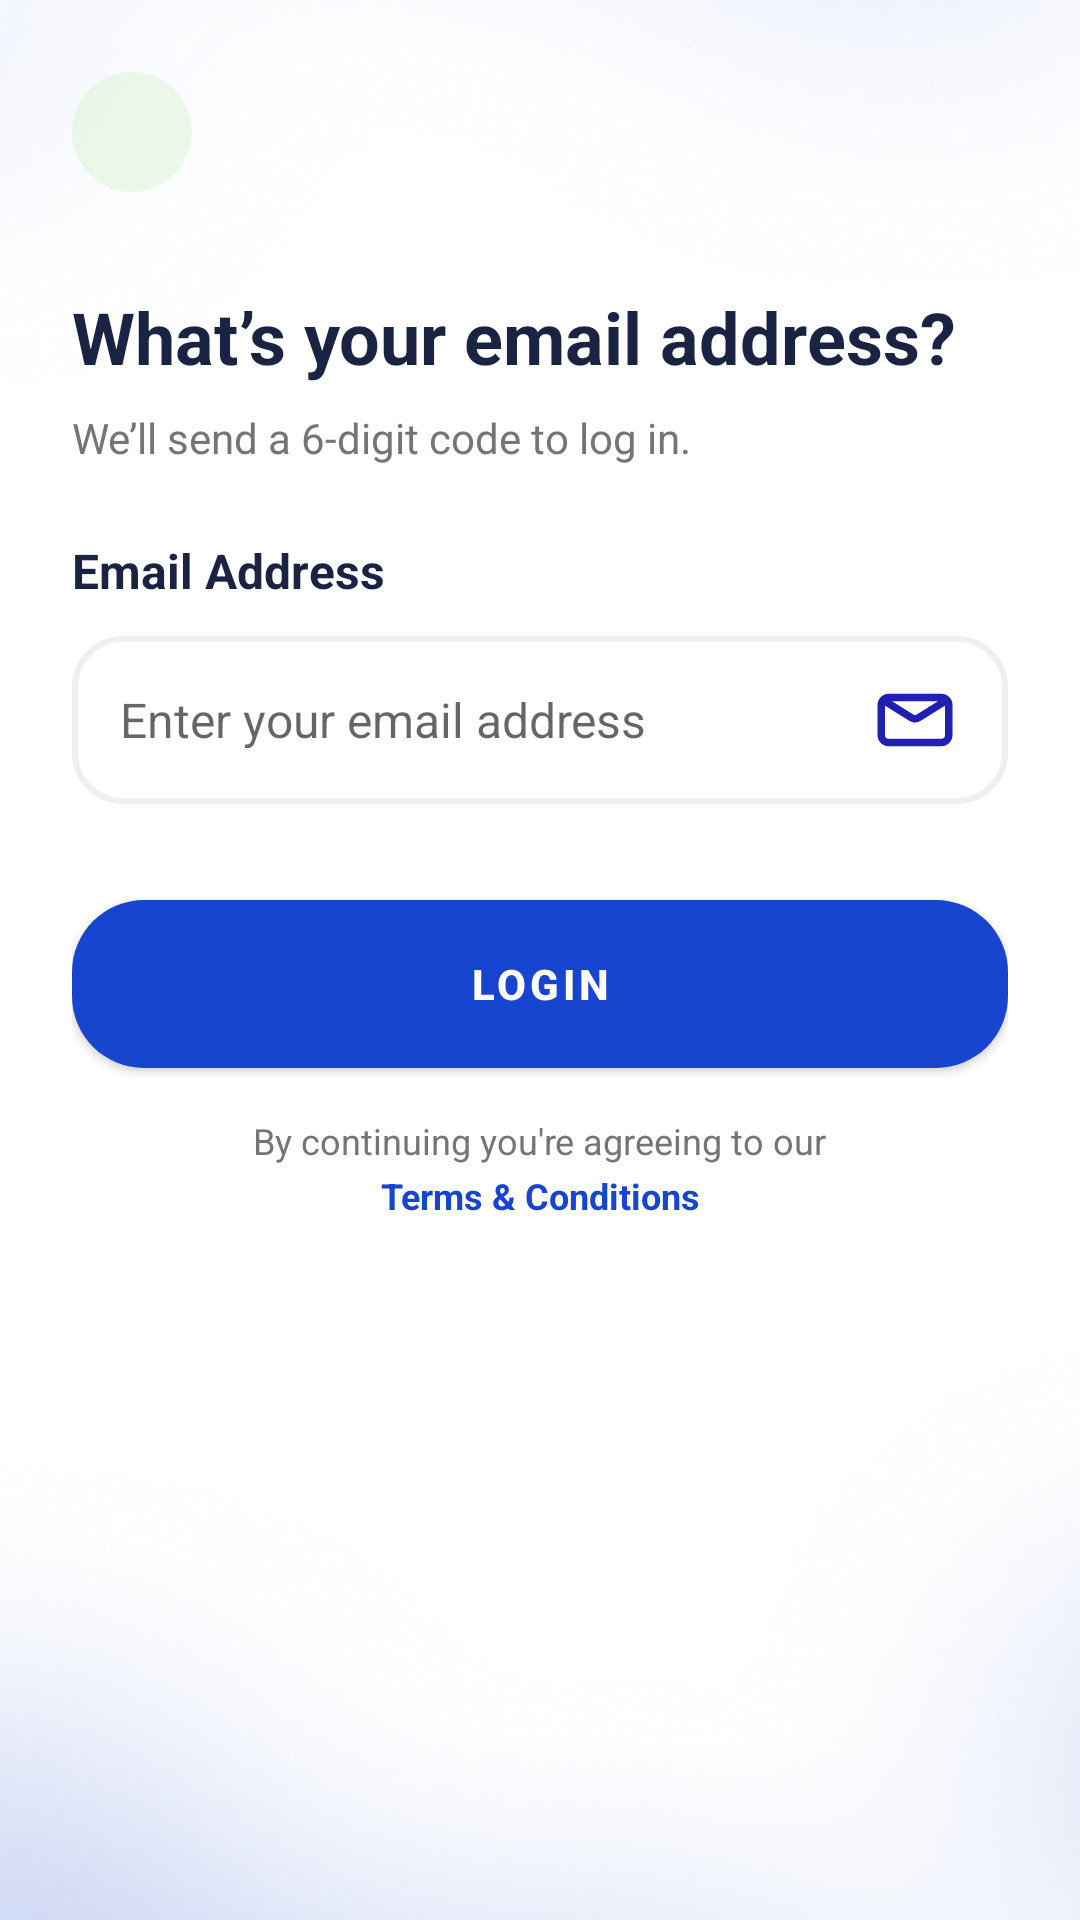

Produce the Android XML layout that renders to this screen, including the resource entries it uses.
<!-- AndroidManifest.xml: application theme Theme.Canpay_passenger -->
<!-- res/layout/activity_phoneno.xml -->
<?xml version="1.0" encoding="utf-8"?>
<LinearLayout xmlns:android="http://schemas.android.com/apk/res/android"
    xmlns:app="http://schemas.android.com/apk/res-auto"
    android:layout_width="match_parent"
    android:layout_height="match_parent"
    android:orientation="vertical"
    android:padding="24dp"
    android:background="@drawable/screen_bg">

    
    <ImageButton
    android:id="@+id/btn_back"
    android:layout_width="40dp"
    android:layout_height="40dp"
    android:background="@drawable/ic_back_circle_bg"
    android:src="@drawable/ic_back_arrow"
    android:contentDescription="Back"
    android:layout_gravity="start"
    android:scaleType="center"
    app:tint="@color/button_blue"/>


    
    <TextView
        android:id="@+id/tv_title"
        android:layout_width="wrap_content"
        android:layout_height="wrap_content"
        android:text="What’s your email address?"
        android:textColor="@color/text_primary"
        android:textSize="24sp"
        android:textStyle="bold"
        android:layout_marginTop="32dp"/>

    
    <TextView
        android:id="@+id/tv_subtitle"
        android:layout_width="wrap_content"
        android:layout_height="wrap_content"
        android:text="We’ll send a 6-digit code to log in."
        android:textColor="@color/text_secondary"
        android:textSize="14sp"
        android:layout_marginTop="8dp"/>

    
    <TextView
        android:id="@+id/tv_phone_label"
        android:layout_width="wrap_content"
        android:layout_height="wrap_content"
        android:text="Email Address"
        android:textColor="@color/text_primary"
        android:textSize="16sp"
        android:textStyle="bold"
        android:layout_marginTop="24dp"
        android:layout_marginBottom="8dp"/>


    
    <EditText
        android:id="@+id/et_phone"
        android:layout_width="match_parent"
        android:layout_height="56dp"
        android:hint="Enter your email address"
        android:inputType="text"
        android:drawableEnd="@drawable/ic_email"
        android:drawablePadding="5dp"
        android:background="@drawable/edittext_outline"
        android:padding="16dp"
        android:textColor="@color/text_primary"
        android:textSize="16sp"
        android:layout_marginTop="3dp"/>


    
    <Button
        android:id="@+id/btn_login"
        android:layout_width="match_parent"
        android:layout_height="56dp"
        android:text="LOGIN"
        android:background="@drawable/rounded_button"
        android:textColor="@color/white"
        android:textStyle="bold"
        android:textAllCaps="true"
        android:layout_marginTop="32dp"/>

    
    <TextView
        android:id="@+id/tv_terms_info"
        android:layout_width="wrap_content"
        android:layout_height="wrap_content"
        android:text="By continuing you're agreeing to our"
        android:textColor="@color/text_secondary"
        android:textSize="12sp"
        android:layout_marginTop="16dp"
        android:layout_gravity="center_horizontal"/>

    <TextView
        android:id="@+id/tv_terms_link"
        android:layout_width="wrap_content"
        android:layout_height="wrap_content"
        android:text="Terms &amp; Conditions"
        android:textColor="#1745CF"
        android:textSize="12sp"
        android:layout_marginTop="2dp"
        android:layout_gravity="center_horizontal"
        android:textStyle="bold"
        android:gravity="center"
        android:textAlignment="center"
        android:clickable="true"
        android:focusable="true"/>
</LinearLayout>
<!-- resources referenced by this layout -->
<resources>
  <color name="button_blue">#1745CF</color>
  <color name="text_primary">#1A2341</color>
  <color name="text_secondary">#757575</color>
  <color name="white">#FFFFFF</color>
  <!-- drawable edittext_outline (drawable) -->
  <?xml version="1.0" encoding="utf-8"?>
  <shape xmlns:android="http://schemas.android.com/apk/res/android"
      android:shape="rectangle">
      <solid android:color="@android:color/transparent"/>
      <corners android:radius="16dp"/>
      <stroke android:width="2dp" android:color="#12122E1A"/>
  </shape>
  <!-- drawable ic_back_circle_bg (drawable) -->
  <?xml version="1.0" encoding="utf-8"?>
  <shape xmlns:android="http://schemas.android.com/apk/res/android"
      android:shape="oval">
      <solid android:color="#1745CF1A"/>
      <size android:width="40dp" android:height="40dp"/>
  </shape>
  <!-- drawable ic_email (drawable) -->
  <vector xmlns:android="http://schemas.android.com/apk/res/android"
      android:width="30dp"
      android:height="30dp"
      android:viewportWidth="24"
      android:viewportHeight="24">
    <path
        android:pathData="M4,7L10.94,11.337C11.589,11.743 12.411,11.743 13.06,11.337L20,7M5,18H19C20.105,18 21,17.105 21,16V8C21,6.895 20.105,6 19,6H5C3.895,6 3,6.895 3,8V16C3,17.105 3.895,18 5,18Z"
        android:strokeLineJoin="round"
        android:strokeWidth="2"
        android:fillColor="#00000000"
        android:strokeColor="#2020B3"
        android:strokeLineCap="round" />
  </vector>
  <!-- drawable rounded_button (drawable) -->
  <?xml version="1.0" encoding="utf-8"?>
  <shape xmlns:android="http://schemas.android.com/apk/res/android"
      android:shape="rectangle">
      <solid android:color="@color/button_blue"/>
      <corners android:radius="24dp"/>
  </shape>
  <!-- drawable screen_bg: png bitmap (drawable, 150816 bytes) -->
  <style name="Theme.Canpay_passenger" parent="Theme.MaterialComponents.DayNight.NoActionBar">
          
          <item name="colorPrimary">@color/button_blue</item>
          <item name="colorPrimaryVariant">@color/button_blue</item>
          <item name="colorOnPrimary">@color/white</item>
          
          <item name="colorSecondary">@color/button_blue</item>
          <item name="colorSecondaryVariant">@color/button_blue</item>
          <item name="colorOnSecondary">@color/white</item>
          
          <item name="android:statusBarColor">@color/button_blue</item>
          
          <item name="buttonStyle">@style/AppButton</item>
      </style>
  <style name="AppButton" parent="Widget.MaterialComponents.Button">
          <item name="android:background">@drawable/rounded_button</item>
          <item name="android:textColor">@color/white</item>
          <item name="android:textAllCaps">true</item>
          <item name="android:textStyle">bold</item>
          <item name="android:paddingLeft">24dp</item>
          <item name="android:paddingRight">24dp</item>
          <item name="android:layout_height">56dp</item>
      </style>
</resources>
